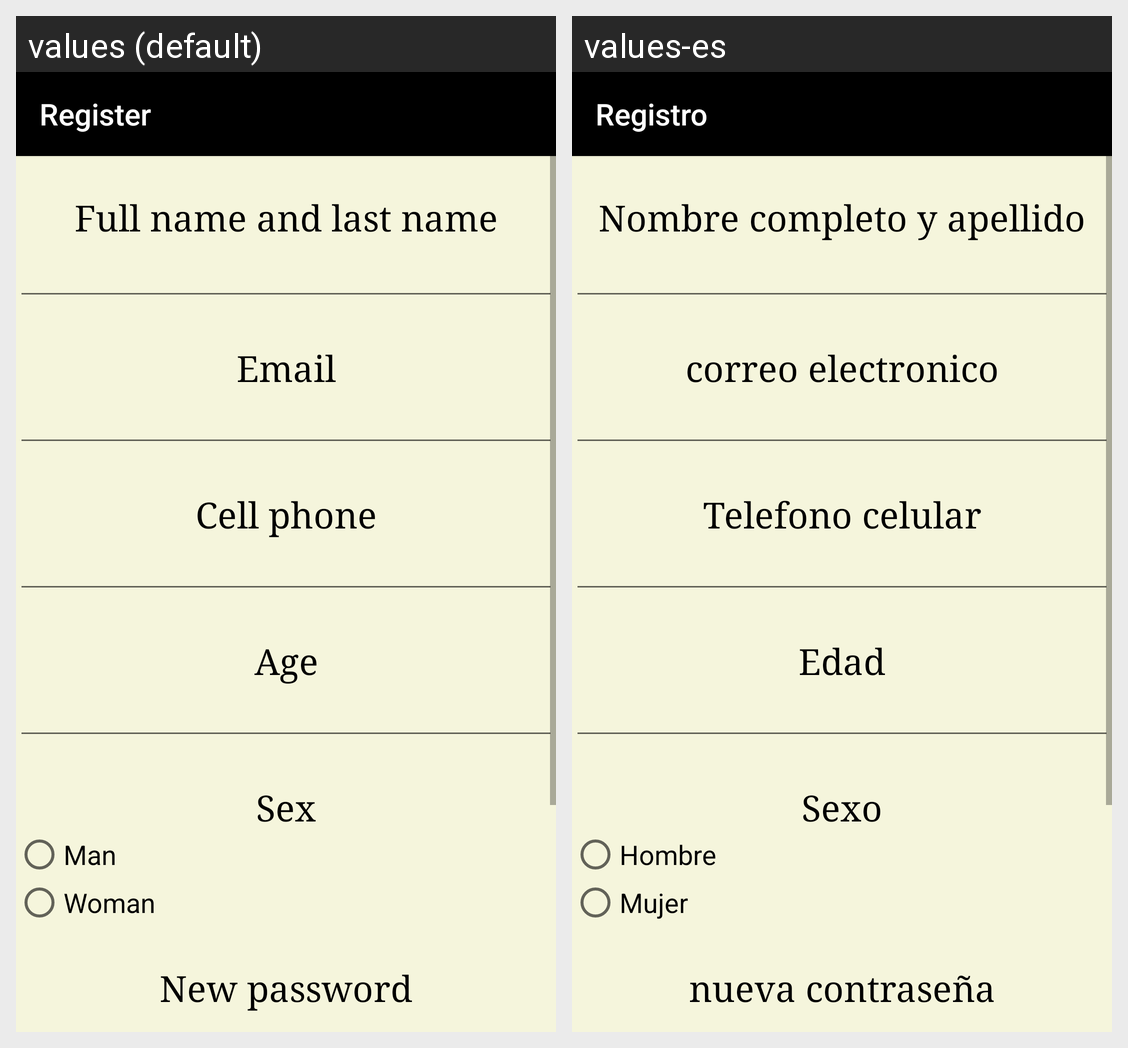

This grid shows one Android layout under two languages. Give, for every string resource on the screen, its name, the default text and each shown locale's text.
Android screen res/layout/activity_register.xml rendered under 2 locales, left to right: values (default), values-es. Device: Nexus 5 (rendered at 1080×1920; each locale shown at half size, 540×960, under a caption strip naming it); theme AppTheme.
Strings drawn on this screen, with the default value and each locale's value (text and hints the layout hard-codes, and strings that could not be matched under every locale, appear in the picture but are not listed):

reg
  values: Register
  values-es: Registro

name
  values: Full name and last name
  values-es: Nombre completo y apellido

email
  values: Email
  values-es: correo electronico

cel
  values: Cell phone
  values-es: Telefono celular

Age
  values: Age
  values-es: Edad

Sex
  values: Sex
  values-es: Sexo

Ma
  values: Man
  values-es: Hombre

Wo
  values: Woman
  values-es: Mujer

pass1
  values: New password
  values-es: nueva contraseña
